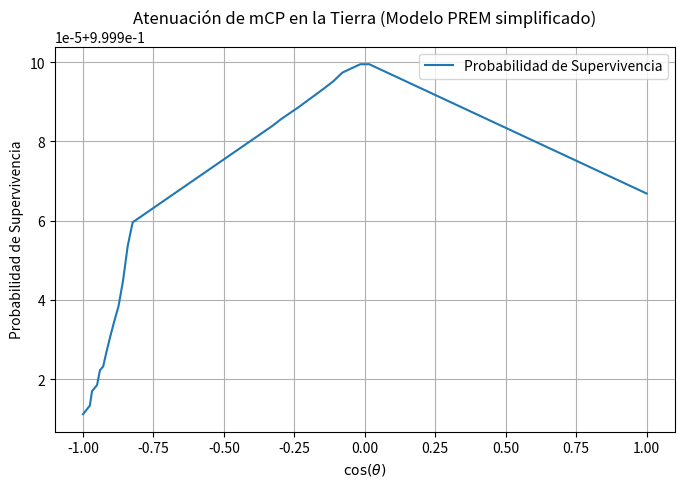

Write the Python code that produced this figure.
#%%
import numpy as np
import matplotlib.pyplot as plt
#%%
# --- 1. Configuración de parámetros físicos ---
L0 = 1e5    # Alcance de referencia (ajustable según el paper)
eps2 = 1e-4 # Acoplamiento (factor epsilon^2)
R_earth = 6371.0 # Radio de la Tierra en km

# --- 2. Densidad variable tipo PREM ---
def get_density(r):
    # r es el radio desde el centro en km
    if r > 6346: return 2.6   # Corteza[cite: 1]
    if r > 3480: return 3.9   # Manto[cite: 1]
    return 9.9                # Núcleo[cite: 1]

def get_average_density_rad(theta_rad):
    # Calcula la densidad promedio a lo largo de la trayectoria
    # Trayectoria definida por theta entre -pi y 0
    D = 2 * R_earth * np.abs(np.cos(theta_rad))
    
    # Muestreo de la densidad a lo largo de la cuerda
    # La profundidad radial r depende de la distancia recorrida 's'
    s_values = np.linspace(0, D, 50)
    # r^2 = R^2 + s^2 - 2Rs*cos(pi - theta)
    r_values = np.sqrt(R_earth**2 + s_values**2 - 2*R_earth*s_values*np.cos(np.pi - np.abs(theta_rad)))
    
    densities = [get_density(r) for r in r_values]
    return np.mean(densities)

# --- 3. Función de Probabilidad ---
def survival_prob_rad(theta_rad):
    # Distancia recorrida en la Tierra
    D = 2 * R_earth * np.abs(np.cos(theta_rad))
    # Densidad media ponderada
    rho_avg = get_average_density_rad(theta_rad)
    
    # Alcance medio ajustado por densidad y carga
    R_avg = L0 / (rho_avg * eps2)
    
    # Probabilidad exponencial de supervivencia
    return np.exp(-D / R_avg)

# --- 4. Generación y Graficado ---
# Rango solicitado: -pi a 0
angles_rad = np.linspace(-np.pi, 0, 100)
probs = [survival_prob_rad(a) for a in angles_rad]

plt.figure(figsize=(8, 5))
plt.plot(np.cos(angles_rad), probs, label='Probabilidad de Supervivencia')
plt.xlabel(r'$\cos(\theta)$')
plt.ylabel('Probabilidad de Supervivencia')
plt.title('Atenuación de mCP en la Tierra (Modelo PREM simplificado)')
plt.grid(True)
plt.legend()
plt.show()
# %%
